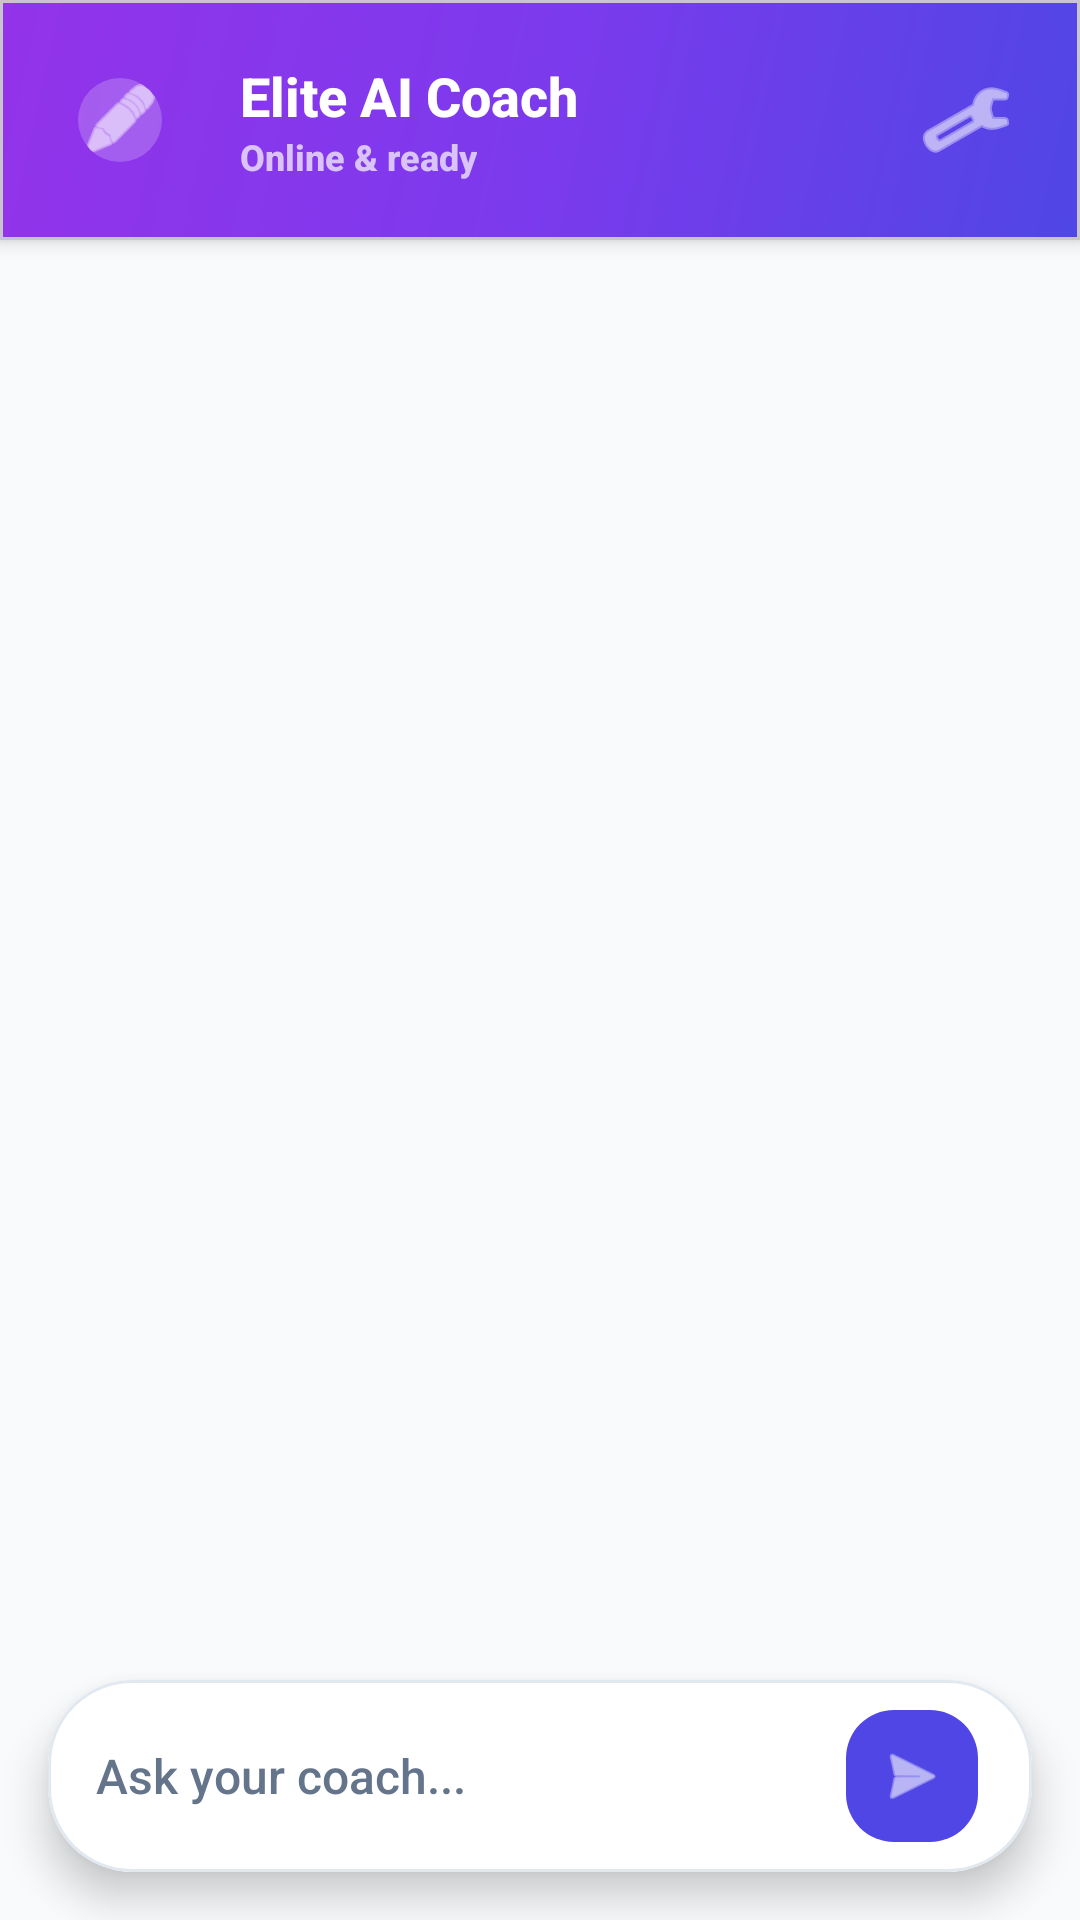

Produce the Android XML layout that renders to this screen, including the resource entries it uses.
<!-- AndroidManifest.xml: application theme Theme.MoveWise -->
<!-- res/layout/fragment_chatbot.xml -->
<?xml version="1.0" encoding="utf-8"?>
<androidx.constraintlayout.widget.ConstraintLayout xmlns:android="http://schemas.android.com/apk/res/android"
    xmlns:app="http://schemas.android.com/apk/res-auto"
    android:layout_width="match_parent"
    android:layout_height="match_parent"
    android:background="@color/bg_surface">

    
    <com.google.android.material.card.MaterialCardView
        android:id="@+id/cv_chat_header"
        android:layout_width="match_parent"
        android:layout_height="wrap_content"
        app:cardCornerRadius="0dp"
        app:cardElevation="4dp"
        app:layout_constraintTop_toTopOf="parent">

        <LinearLayout
            android:layout_width="match_parent"
            android:layout_height="wrap_content"
            android:background="@drawable/bg_gradient_brand"
            android:gravity="center_vertical"
            android:orientation="horizontal"
            android:padding="16dp">

            <com.google.android.material.imageview.ShapeableImageView
                android:layout_width="48dp"
                android:layout_height="48dp"
                android:background="#33FFFFFF"
                android:padding="10dp"
                android:src="@android:drawable/ic_menu_edit"
                app:shapeAppearanceOverlay="@style/ShapeAppearance.Material3.Corner.Full"
                app:tint="@color/white" />

            <LinearLayout
                android:layout_width="0dp"
                android:layout_height="wrap_content"
                android:layout_marginStart="16dp"
                android:layout_weight="1"
                android:orientation="vertical">

                <TextView
                    android:id="@+id/tv_coach_name"
                    android:layout_width="wrap_content"
                    android:layout_height="wrap_content"
                    android:text="Elite AI Coach"
                    android:textColor="@color/white"
                    android:textSize="18sp"
                    android:textStyle="bold" />

                <TextView
                    android:layout_width="wrap_content"
                    android:layout_height="wrap_content"
                    android:text="Online &amp; ready"
                    android:textColor="#B3FFFFFF"
                    android:textSize="12sp"
                    android:textStyle="bold" />
            </LinearLayout>

            <ImageButton
                android:id="@+id/btn_personalize"
                android:layout_width="44dp"
                android:layout_height="44dp"
                android:background="?attr/selectableItemBackgroundBorderless"
                android:padding="8dp"
                android:src="@android:drawable/ic_menu_manage"
                app:tint="@color/white" />
        </LinearLayout>
    </com.google.android.material.card.MaterialCardView>

    <androidx.recyclerview.widget.RecyclerView
        android:id="@+id/rv_chat"
        android:layout_width="match_parent"
        android:layout_height="0dp"
        android:clipToPadding="false"
        android:paddingTop="8dp"
        android:paddingBottom="16dp"
        app:layout_constraintBottom_toTopOf="@+id/ll_input_container"
        app:layout_constraintTop_toBottomOf="@+id/cv_chat_header" />

    <com.google.android.material.card.MaterialCardView
        android:id="@+id/ll_input_container"
        android:layout_width="match_parent"
        android:layout_height="wrap_content"
        android:layout_margin="16dp"
        app:cardBackgroundColor="@color/bg_card"
        app:cardCornerRadius="28dp"
        app:cardElevation="8dp"
        app:strokeColor="@color/border_subtle"
        app:strokeWidth="1dp"
        app:layout_constraintBottom_toBottomOf="parent">

        <LinearLayout
            android:layout_width="match_parent"
            android:layout_height="wrap_content"
            android:gravity="center_vertical"
            android:orientation="horizontal"
            android:paddingHorizontal="16dp"
            android:paddingVertical="8dp">

            <EditText
                android:id="@+id/et_message"
                android:layout_width="0dp"
                android:layout_height="wrap_content"
                android:layout_weight="1"
                android:background="@null"
                android:hint="Ask your coach..."
                android:paddingVertical="12dp"
                android:textColor="@color/text_main"
                android:textColorHint="@color/text_sub"
                android:textSize="16sp" />

            <com.google.android.material.floatingactionbutton.FloatingActionButton
                android:id="@+id/btn_send"
                android:layout_width="wrap_content"
                android:layout_height="wrap_content"
                android:layout_marginStart="8dp"
                app:backgroundTint="@color/brand_royal"
                app:elevation="0dp"
                app:fabCustomSize="44dp"
                app:srcCompat="@android:drawable/ic_menu_send"
                app:tint="@color/white" />
        </LinearLayout>
    </com.google.android.material.card.MaterialCardView>

</androidx.constraintlayout.widget.ConstraintLayout>
<!-- resources referenced by this layout -->
<resources>
  <color name="bg_card">#FFFFFF</color>
  <color name="bg_surface">#F8FAFC</color>
  <color name="border_subtle">#E2E8F0</color>
  <color name="brand_royal">#4F46E5</color>
  <color name="text_main">#0F172A</color>
  <color name="text_sub">#64748B</color>
  <color name="white">#FFFFFF</color>
  <!-- drawable bg_gradient_brand (drawable) -->
  <?xml version="1.0" encoding="utf-8"?>
  <shape xmlns:android="http://schemas.android.com/apk/res/android"
      android:shape="rectangle">
      <gradient
          android:angle="135"
          android:startColor="@color/brand_gradient_start"
          android:centerColor="@color/brand_gradient_mid"
          android:endColor="@color/brand_gradient_end" />
  </shape>
  <style name="Theme.MoveWise" parent="Theme.Material3.DayNight.NoActionBar">
          <item name="colorPrimary">@color/md_theme_light_primary</item>
          <item name="colorOnPrimary">@color/md_theme_light_onPrimary</item>
          <item name="colorPrimaryContainer">@color/md_theme_light_primaryContainer</item>
          <item name="colorOnPrimaryContainer">@color/md_theme_light_onPrimaryContainer</item>
  
          <item name="colorSecondary">@color/md_theme_light_secondary</item>
          <item name="colorOnSecondary">@color/md_theme_light_onSecondary</item>
          <item name="colorSecondaryContainer">@color/md_theme_light_secondaryContainer</item>
          <item name="colorOnSecondaryContainer">@color/md_theme_light_onSecondaryContainer</item>
  
          <item name="colorTertiary">@color/md_theme_light_tertiary</item>
          <item name="colorOnTertiary">@color/md_theme_light_onTertiary</item>
          <item name="colorTertiaryContainer">@color/md_theme_light_tertiaryContainer</item>
          <item name="colorOnTertiaryContainer">@color/md_theme_light_onTertiaryContainer</item>
  
          <item name="android:statusBarColor">@android:color/transparent</item>
          <item name="android:navigationBarColor">@color/bg_nav_surface</item>
          <item name="android:windowBackground">@color/bg_surface</item>
          <item name="android:fontFamily">sans-serif-medium</item>
      </style>
  <color name="brand_gradient_start">#4F46E5</color>
  <color name="brand_gradient_mid">#7C3AED</color>
  <color name="brand_gradient_end">#9333EA</color>
  <color name="md_theme_light_primary">#4F46E5</color>
  <color name="md_theme_light_onPrimary">#FFFFFF</color>
  <color name="md_theme_light_primaryContainer">#E0E7FF</color>
  <color name="md_theme_light_onPrimaryContainer">#1E1B4B</color>
  <color name="md_theme_light_secondary">#7C3AED</color>
  <color name="md_theme_light_onSecondary">#FFFFFF</color>
  <color name="md_theme_light_secondaryContainer">#EDE9FE</color>
  <color name="md_theme_light_onSecondaryContainer">#2E1065</color>
  <color name="md_theme_light_tertiary">#EC4899</color>
  <color name="md_theme_light_onTertiary">#FFFFFF</color>
  <color name="md_theme_light_tertiaryContainer">#FCE7F3</color>
  <color name="md_theme_light_onTertiaryContainer">#831843</color>
  <color name="bg_nav_surface">#FFFFFF</color>
</resources>
